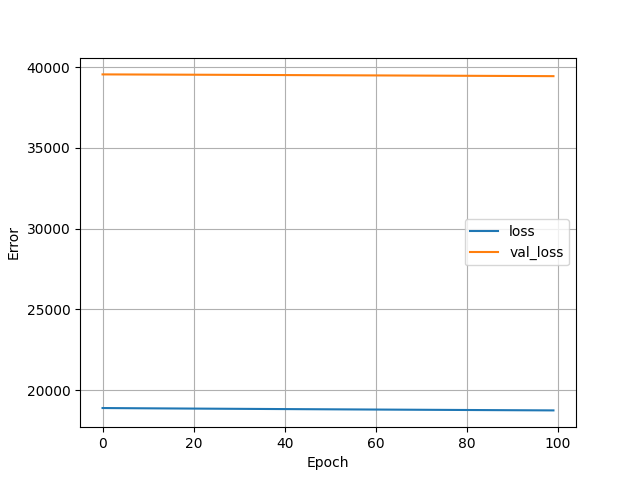

The data file committed next to this chart (first rows):
, loss, val_loss, epoch
0, 18901, 39543, 0
1, 18900, 39542, 1
2, 18898, 39541, 2
3, 18896, 39540, 3
4, 18894, 39539, 4
5, 18892, 39538, 5
6, 18890, 39537, 6
7, 18889, 39536, 7
8, 18887, 39535, 8
9, 18885, 39534, 9
10, 18883, 39533, 10
11, 18882, 39532, 11
12, 18880, 39531, 12
13, 18878, 39530, 13
14, 18877, 39529, 14
15, 18875, 39528, 15
16, 18874, 39527, 16
17, 18872, 39526, 17
18, 18870, 39525, 18
19, 18869, 39524, 19
20, 18867, 39523, 20
21, 18865, 39522, 21
22, 18864, 39521, 22
23, 18862, 39520, 23
24, 18861, 39519, 24
25, 18859, 39518, 25
26, 18858, 39517, 26
27, 18856, 39516, 27
28, 18855, 39514, 28
29, 18853, 39513, 29
30, 18851, 39512, 30
31, 18850, 39511, 31
32, 18848, 39510, 32
33, 18847, 39509, 33
34, 18845, 39508, 34
35, 18844, 39507, 35
36, 18842, 39506, 36
37, 18841, 39505, 37
38, 18839, 39504, 38
39, 18838, 39503, 39
40, 18836, 39502, 40
41, 18835, 39500, 41
42, 18833, 39499, 42
43, 18832, 39498, 43
44, 18830, 39497, 44
45, 18829, 39496, 45
46, 18828, 39495, 46
47, 18826, 39494, 47
48, 18825, 39493, 48
49, 18823, 39492, 49
50, 18822, 39490, 50
51, 18820, 39489, 51
52, 18819, 39488, 52
53, 18817, 39487, 53
54, 18816, 39486, 54
55, 18814, 39485, 55
56, 18813, 39484, 56
57, 18812, 39483, 57
58, 18810, 39482, 58
59, 18809, 39480, 59
... 40 more rows
